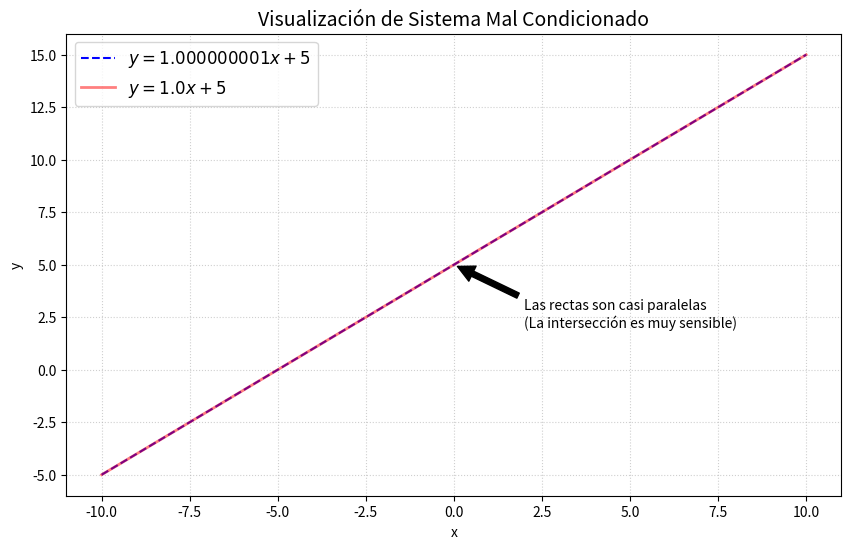

Here is the Python script that generated this plot: (Note: this script raises an exception after producing the figure.)
import numpy as np
import matplotlib.pyplot as plt
import os

def plot_ill_conditioned_system():
    # 1. Definir el rango de x
    # Usamos un rango pequeño para ver el cruce, aunque las líneas parezcan paralelas
    x = np.linspace(-10, 10, 400)

    # 2. Definir las ecuaciones del sistema
    # Ecuación 1: y = 1.000000001x + 5
    y1 = 1.000000001 * x + 5
    
    # Ecuación 2: y = 1.0x + 5
    y2 = 1.0 * x + 5

    # 3. Configurar la gráfica
    plt.figure(figsize=(10, 6), dpi=100)
    
    # Graficar las líneas
    plt.plot(x, y1, label=r'$y = 1.000000001x + 5$', color='blue', linestyle='--')
    plt.plot(x, y2, label=r'$y = 1.0x + 5$', color='red', alpha=0.5, linewidth=2)

    # Añadir detalles
    plt.title('Visualización de Sistema Mal Condicionado', fontsize=14)
    plt.xlabel('x')
    plt.ylabel('y')
    plt.legend(fontsize=12)
    plt.grid(True, linestyle=':', alpha=0.6)
    
    # Añadir nota explicativa en el gráfico
    plt.annotate('Las rectas son casi paralelas\n(La intersección es muy sensible)', 
                 xy=(0, 5), xytext=(2, 2),
                 arrowprops=dict(facecolor='black', shrink=0.05))

    # 4. Guardar la imagen en la carpeta 'docs'
    # Subimos un nivel (..) y entramos a 'docs'
    output_dir = os.path.join(os.path.dirname(__file__), '..', 'docs')
    
    # Crear carpeta docs si no existe
    if not os.path.exists(output_dir):
        os.makedirs(output_dir)
        print(f"Directorio creado: {output_dir}")

    output_path = os.path.join(output_dir, 'ill_conditioned_system.png')
    
    plt.savefig(output_path)
    print(f"Gráfica guardada exitosamente en: {output_path}")
    
    # Opcional: Mostrar la gráfica si tienes interfaz gráfica
    # plt.show()

if __name__ == "__main__":
    plot_ill_conditioned_system()
